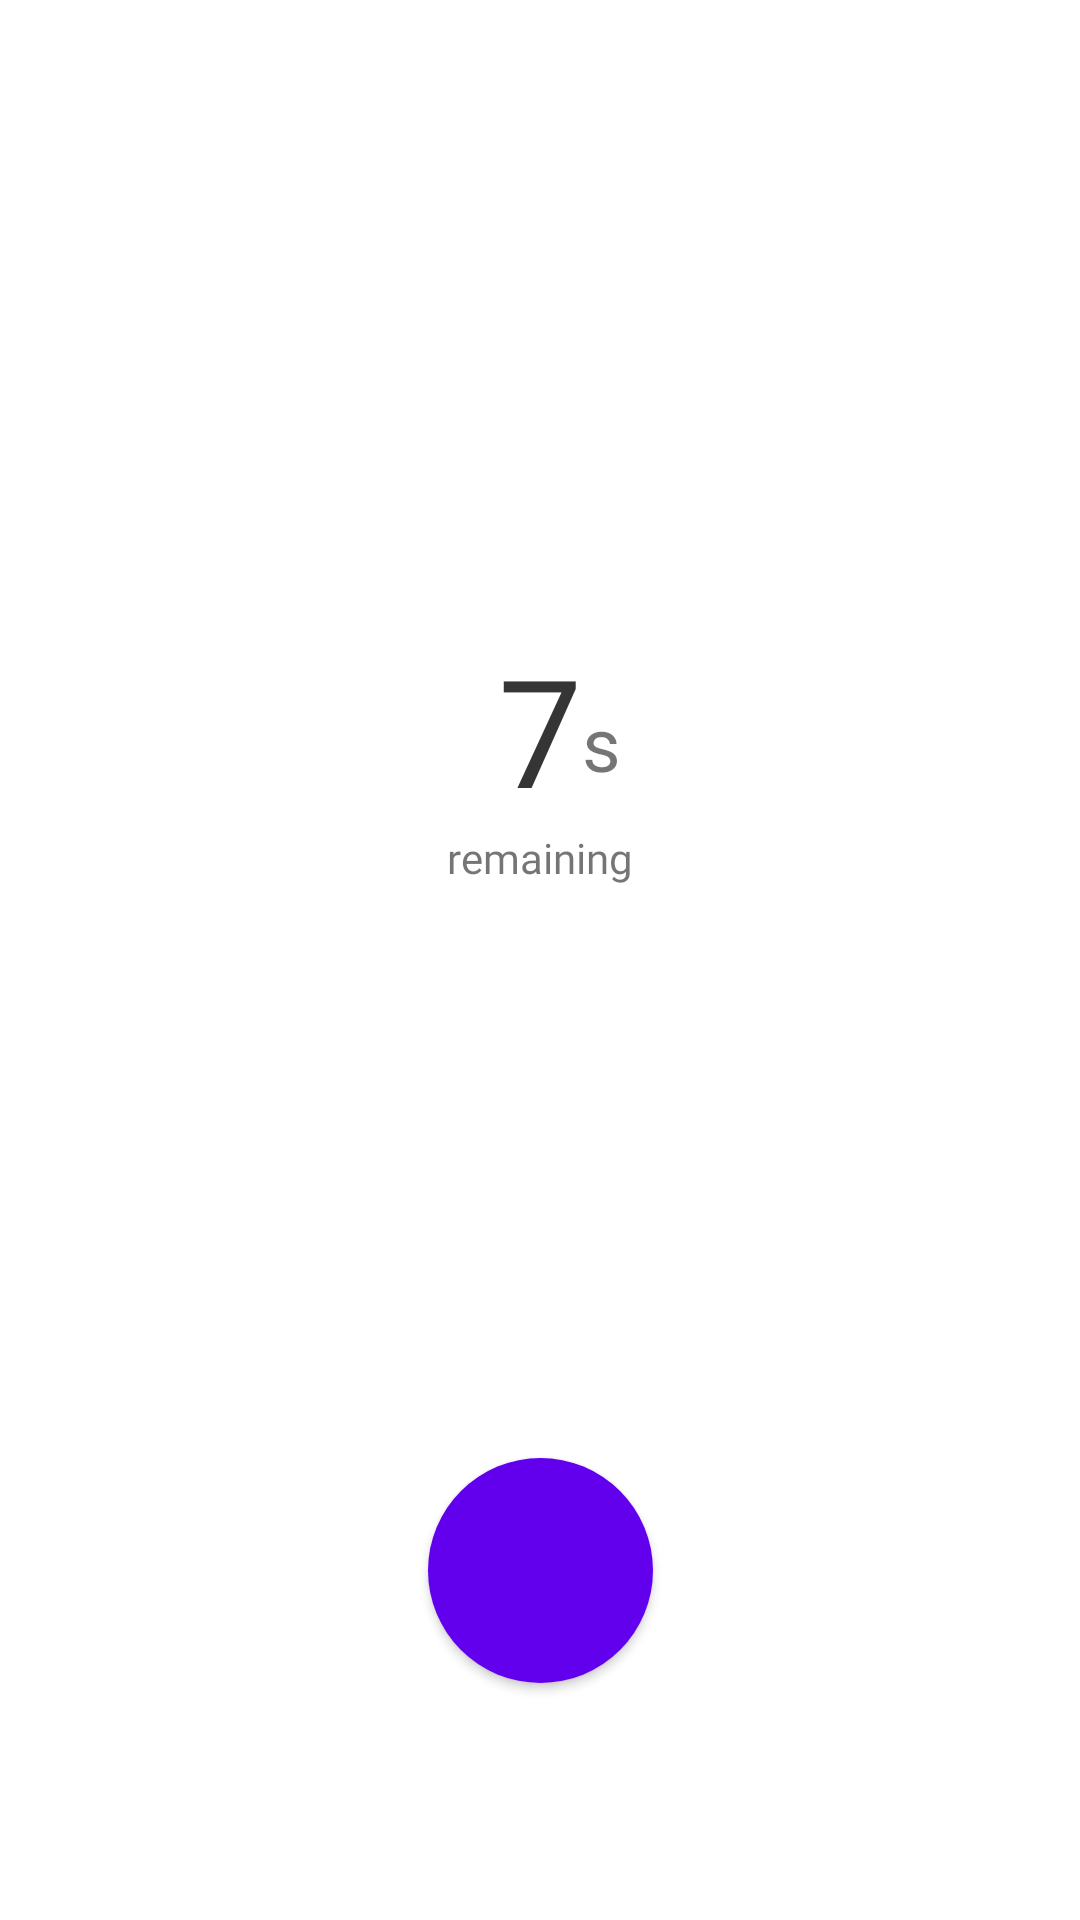

Android layout source for this screen:
<!-- AndroidManifest.xml: application theme Theme.CoughIt -->
<!-- res/layout/fragment_record.xml -->
<?xml version="1.0" encoding="utf-8"?>
<androidx.constraintlayout.widget.ConstraintLayout
    xmlns:android="http://schemas.android.com/apk/res/android"
    xmlns:tools="http://schemas.android.com/tools"
    android:layout_width="match_parent"
    android:layout_height="match_parent"
    xmlns:app="http://schemas.android.com/apk/res-auto"
    tools:context=".ui.record.RecordFragment">

    <TextView
        android:id="@+id/countdown_timer"
        android:layout_width="wrap_content"
        android:layout_height="wrap_content"
        android:fontFamily="@font/poppins_bold"
        android:text="7"
        android:textColor="@color/text_color_primary"
        android:textSize="50dp"
        app:layout_constraintBottom_toTopOf="@+id/play_button"
        app:layout_constraintEnd_toEndOf="parent"
        app:layout_constraintStart_toStartOf="parent"
        app:layout_constraintTop_toTopOf="parent" />

    <TextView
        android:layout_width="wrap_content"
        android:layout_height="wrap_content"
        android:text="remaining"
        android:fontFamily="@font/poppins_light"
        app:layout_constraintTop_toBottomOf="@id/countdown_timer"
        app:layout_constraintStart_toStartOf="parent"
        app:layout_constraintEnd_toEndOf="parent"/>

    <TextView
        android:layout_width="wrap_content"
        android:layout_height="wrap_content"
        android:fontFamily="@font/poppins_medium"
        android:text="s"
        android:textSize="25sp"
        app:layout_constraintBottom_toTopOf="@id/play_button"
        app:layout_constraintEnd_toEndOf="parent"
        app:layout_constraintHorizontal_bias="0.0"
        app:layout_constraintStart_toEndOf="@id/countdown_timer"
        app:layout_constraintTop_toTopOf="parent"
        app:layout_constraintVertical_bias="0.51" />

    <com.google.android.material.button.MaterialButton
        android:id="@+id/play_button"
        android:layout_width="75dp"
        android:layout_height="75dp"
        app:iconSize="38dp"
        android:insetLeft="0dp"
        android:insetTop="0dp"
        android:insetRight="0dp"
        android:insetBottom="0dp"
        app:cornerRadius="40dp"
        app:iconPadding="0dp"
        app:iconGravity="textStart"
        app:icon="@drawable/ic_round_play_arrow"
        app:layout_constraintBottom_toBottomOf="parent"
        app:layout_constraintEnd_toEndOf="parent"
        app:layout_constraintStart_toStartOf="parent"
        app:layout_constraintTop_toTopOf="parent"
        app:layout_constraintVertical_bias="0.86"/>


</androidx.constraintlayout.widget.ConstraintLayout>
<!-- resources referenced by this layout -->
<resources>
  <color name="text_color_primary">#353535</color>
  <style name="Theme.CoughIt" parent="Theme.MaterialComponents.DayNight.NoActionBar">
          
          <item name="colorPrimary">@color/purple_500</item>
          <item name="colorPrimaryVariant">@color/purple_700</item>
          <item name="colorOnPrimary">@color/white</item>
          
          <item name="colorSecondary">@color/teal_200</item>
          <item name="colorSecondaryVariant">@color/teal_700</item>
          <item name="colorOnSecondary">@color/black</item>
          
          <item name="android:statusBarColor" tools:targetApi="l">?attr/colorPrimaryVariant</item>
          
      </style>
  <color name="purple_500">#FF6200EE</color>
  <color name="purple_700">#FF3700B3</color>
  <color name="white">#FFFFFFFF</color>
  <color name="teal_200">#FF03DAC5</color>
  <color name="teal_700">#FF018786</color>
  <color name="black">#FF000000</color>
</resources>
